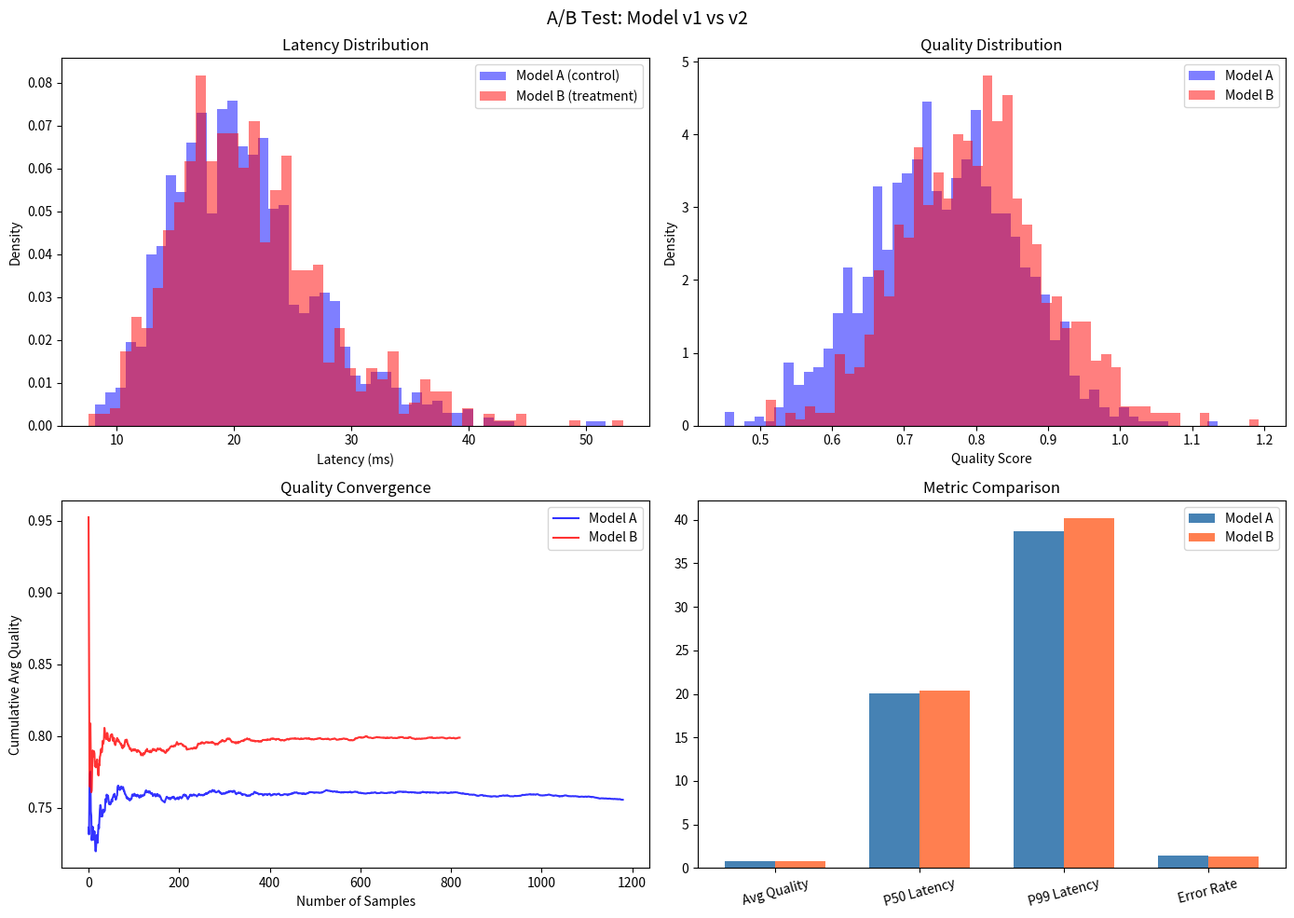
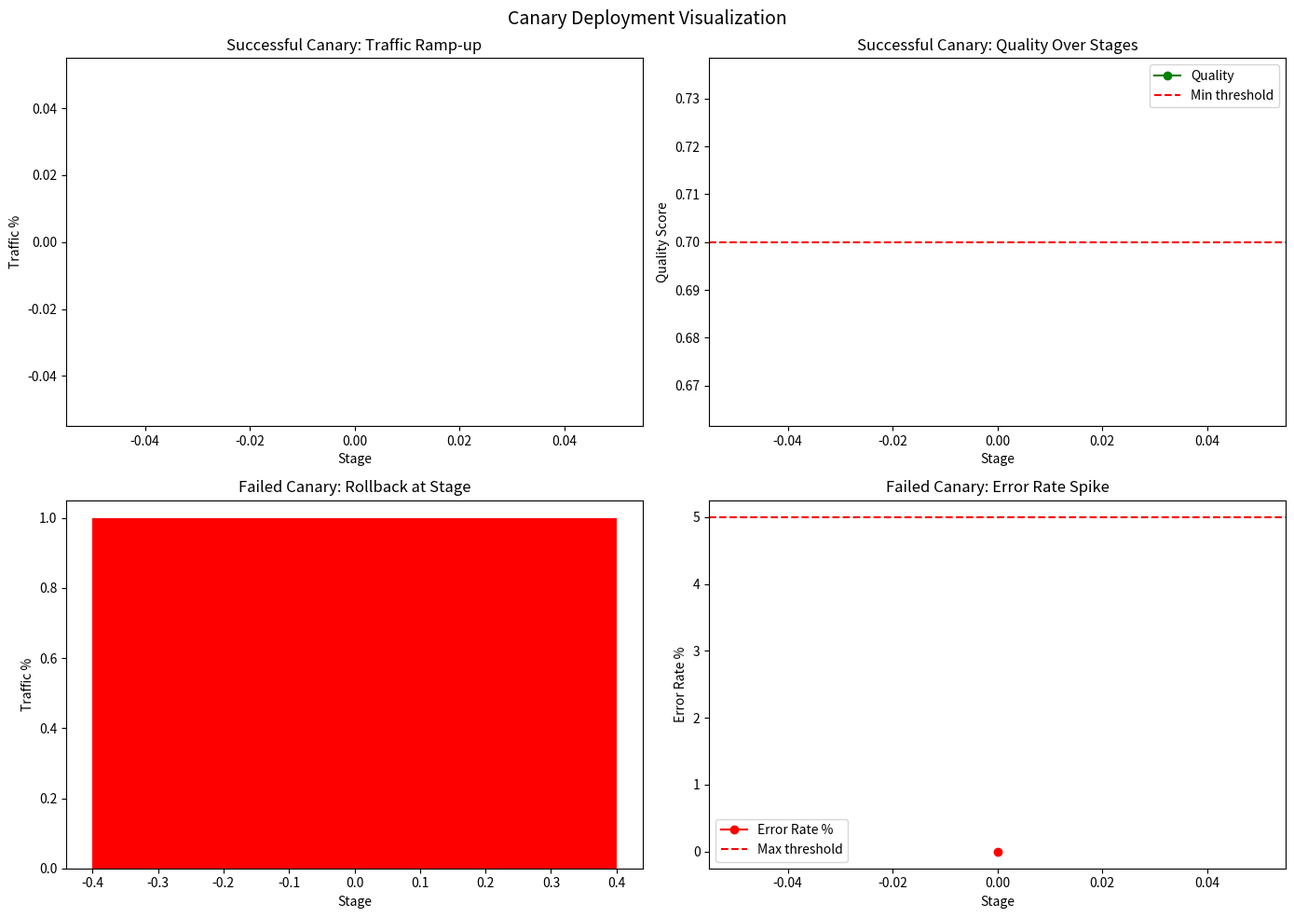
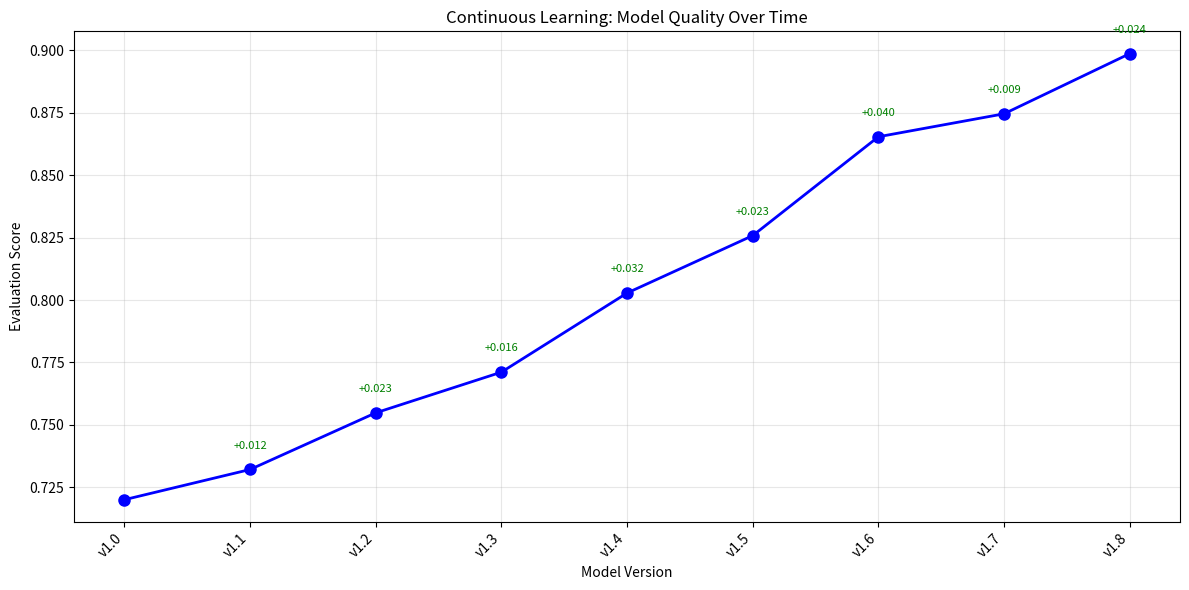

These charts were generated, in order, by the following Python code:
import time
import json
import random
import hashlib
import threading
import numpy as np
import matplotlib.pyplot as plt
from typing import List, Dict, Optional, Tuple, Callable
from dataclasses import dataclass, field
from collections import defaultdict, deque
from enum import Enum
import copy
from datetime import datetime, timedelta

print("All imports successful.")
print("This notebook simulates production deployment patterns.")

class ModelState(Enum):
    EMPTY = "empty"
    LOADING = "loading"
    READY = "ready"
    ACTIVE = "active"
    DRAINING = "draining"
    UNLOADING = "unloading"


@dataclass
class ModelVersion:
    """Represents a model version."""
    version_id: str
    model_name: str
    checkpoint_path: str
    created_at: float = field(default_factory=time.time)
    metadata: Dict = field(default_factory=dict)
    
    # Simulated properties
    load_time_seconds: float = 30.0  # Simulated load time
    memory_gb: float = 16.0
    
    def __repr__(self):
        return f"Model({self.version_id}, {self.model_name})"


@dataclass
class ModelBuffer:
    """A buffer slot for holding a model."""
    buffer_id: str
    state: ModelState = ModelState.EMPTY
    model: Optional[ModelVersion] = None
    active_requests: int = 0
    loaded_at: Optional[float] = None


class DualBufferModelManager:
    """Manages model lifecycle with dual-buffer hot swapping.
    
    This ensures zero downtime during model updates.
    """
    
    def __init__(self):
        self.buffers = {
            'A': ModelBuffer('A'),
            'B': ModelBuffer('B'),
        }
        self.active_buffer_id: Optional[str] = None
        self.swap_history: List[dict] = []
        self.event_log: List[dict] = []
    
    def _log_event(self, event: str, details: dict = None):
        self.event_log.append({
            'time': time.time(),
            'event': event,
            'details': details or {}
        })
    
    def _get_inactive_buffer(self) -> Optional[str]:
        for bid, buf in self.buffers.items():
            if bid != self.active_buffer_id:
                return bid
        return None
    
    def load_initial_model(self, model: ModelVersion) -> str:
        """Load the first model (blocking)."""
        buf_id = 'A'
        buf = self.buffers[buf_id]
        
        buf.state = ModelState.LOADING
        self._log_event('load_start', {'buffer': buf_id, 'model': model.version_id})
        
        # Simulate loading (instant in simulation)
        time.sleep(0.01)  # Tiny delay for simulation
        
        buf.model = model
        buf.state = ModelState.ACTIVE
        buf.loaded_at = time.time()
        self.active_buffer_id = buf_id
        
        self._log_event('load_complete', {'buffer': buf_id, 'model': model.version_id})
        return buf_id
    
    def hot_swap(self, new_model: ModelVersion) -> dict:
        """Perform a hot swap to a new model version.
        
        Returns swap details including timing.
        """
        swap_start = time.time()
        old_buffer_id = self.active_buffer_id
        new_buffer_id = self._get_inactive_buffer()
        
        if new_buffer_id is None:
            raise RuntimeError("No inactive buffer available")
        
        old_model = self.buffers[old_buffer_id].model
        new_buffer = self.buffers[new_buffer_id]
        
        # Step 1: Load new model into inactive buffer
        new_buffer.state = ModelState.LOADING
        self._log_event('swap_load_start', {
            'new_buffer': new_buffer_id, 'model': new_model.version_id
        })
        
        time.sleep(0.01)  # Simulate load time
        
        new_buffer.model = new_model
        new_buffer.state = ModelState.READY
        new_buffer.loaded_at = time.time()
        
        # Step 2: Atomic swap
        self.active_buffer_id = new_buffer_id
        new_buffer.state = ModelState.ACTIVE
        self.buffers[old_buffer_id].state = ModelState.DRAINING
        
        self._log_event('swap_active', {
            'new_buffer': new_buffer_id, 'old_buffer': old_buffer_id,
            'new_model': new_model.version_id,
            'old_model': old_model.version_id if old_model else None
        })
        
        # Step 3: Wait for old buffer to drain
        # In production, wait for active_requests to reach 0
        self.buffers[old_buffer_id].state = ModelState.UNLOADING
        
        # Step 4: Unload old model
        self.buffers[old_buffer_id].model = None
        self.buffers[old_buffer_id].state = ModelState.EMPTY
        self.buffers[old_buffer_id].active_requests = 0
        
        swap_end = time.time()
        
        result = {
            'old_model': old_model.version_id if old_model else None,
            'new_model': new_model.version_id,
            'swap_time_ms': (swap_end - swap_start) * 1000,
            'downtime_ms': 0,  # Zero downtime!
            'active_buffer': new_buffer_id
        }
        self.swap_history.append(result)
        return result
    
    def get_active_model(self) -> Optional[ModelVersion]:
        if self.active_buffer_id:
            return self.buffers[self.active_buffer_id].model
        return None
    
    def status(self) -> dict:
        return {
            'active_buffer': self.active_buffer_id,
            'buffers': {
                bid: {
                    'state': buf.state.value,
                    'model': buf.model.version_id if buf.model else None,
                    'active_requests': buf.active_requests
                }
                for bid, buf in self.buffers.items()
            },
            'total_swaps': len(self.swap_history)
        }


# Demo: hot model swapping
manager = DualBufferModelManager()

# Define model versions
v1 = ModelVersion("v1.0", "llama-3-8b", "/models/llama3-v1", memory_gb=16.0)
v2 = ModelVersion("v2.0", "llama-3-8b", "/models/llama3-v2", memory_gb=16.0)
v3 = ModelVersion("v3.0", "llama-3-8b-instruct", "/models/llama3-instruct", memory_gb=16.5)

# Initial load
manager.load_initial_model(v1)
print(f"Initial model loaded: {manager.get_active_model()}")
print(f"Status: {json.dumps(manager.status(), indent=2)}")

# Hot swap to v2
print(f"\n=== Hot Swap v1 -> v2 ===")
result = manager.hot_swap(v2)
print(f"Swap result: {json.dumps(result, indent=2)}")
print(f"Active model: {manager.get_active_model()}")

# Hot swap to v3
print(f"\n=== Hot Swap v2 -> v3 ===")
result = manager.hot_swap(v3)
print(f"Swap result: {json.dumps(result, indent=2)}")
print(f"Downtime: {result['downtime_ms']} ms (zero downtime!)")

@dataclass
class ABTestConfig:
    """Configuration for an A/B test."""
    test_id: str
    model_a: str  # Control (current model)
    model_b: str  # Treatment (new model)
    traffic_split: float = 0.5  # Fraction of traffic to model B
    start_time: float = field(default_factory=time.time)
    min_samples: int = 1000
    metrics: List[str] = field(default_factory=lambda: ['latency', 'quality', 'errors'])
    sticky_sessions: bool = True  # Same user always gets same model


class ABTestFramework:
    """A/B testing framework for model versions."""
    
    def __init__(self):
        self.active_tests: Dict[str, ABTestConfig] = {}
        self.results: Dict[str, Dict[str, List]] = {}  # test_id -> model -> metrics
        self.user_assignments: Dict[str, Dict[str, str]] = {}  # test_id -> user -> model
    
    def create_test(self, config: ABTestConfig):
        self.active_tests[config.test_id] = config
        self.results[config.test_id] = {
            config.model_a: {'latency': [], 'quality': [], 'errors': 0, 'requests': 0},
            config.model_b: {'latency': [], 'quality': [], 'errors': 0, 'requests': 0},
        }
        self.user_assignments[config.test_id] = {}
    
    def assign_model(self, test_id: str, user_id: str) -> str:
        """Assign a user to a model variant."""
        config = self.active_tests[test_id]
        
        # Sticky sessions: same user always gets same model
        if config.sticky_sessions:
            if user_id in self.user_assignments.get(test_id, {}):
                return self.user_assignments[test_id][user_id]
        
        # Hash-based assignment for consistency
        hash_val = int(hashlib.md5(f"{test_id}:{user_id}".encode()).hexdigest(), 16)
        assigned = config.model_b if (hash_val % 100) < (config.traffic_split * 100) else config.model_a
        
        if config.sticky_sessions:
            self.user_assignments.setdefault(test_id, {})[user_id] = assigned
        
        return assigned
    
    def record_result(self, test_id: str, model: str, latency: float, 
                      quality: float, error: bool = False):
        """Record a request result."""
        results = self.results[test_id][model]
        results['latency'].append(latency)
        results['quality'].append(quality)
        results['requests'] += 1
        if error:
            results['errors'] += 1
    
    def analyze(self, test_id: str) -> dict:
        """Analyze A/B test results."""
        config = self.active_tests[test_id]
        results = self.results[test_id]
        
        analysis = {}
        for model_name, data in results.items():
            latencies = data['latency']
            qualities = data['quality']
            n = data['requests']
            
            if n == 0:
                continue
            
            analysis[model_name] = {
                'requests': n,
                'error_rate': data['errors'] / n,
                'avg_latency_ms': np.mean(latencies) if latencies else 0,
                'p50_latency_ms': np.percentile(latencies, 50) if latencies else 0,
                'p95_latency_ms': np.percentile(latencies, 95) if latencies else 0,
                'p99_latency_ms': np.percentile(latencies, 99) if latencies else 0,
                'avg_quality': np.mean(qualities) if qualities else 0,
                'quality_std': np.std(qualities) if qualities else 0,
            }
        
        # Statistical significance (simple z-test)
        if len(analysis) == 2:
            models = list(analysis.keys())
            q_a = results[models[0]]['quality']
            q_b = results[models[1]]['quality']
            
            if len(q_a) > 30 and len(q_b) > 30:
                mean_diff = np.mean(q_b) - np.mean(q_a)
                pooled_std = np.sqrt(np.var(q_a)/len(q_a) + np.var(q_b)/len(q_b))
                z_score = mean_diff / pooled_std if pooled_std > 0 else 0
                analysis['statistical'] = {
                    'quality_difference': mean_diff,
                    'z_score': z_score,
                    'significant_at_95': abs(z_score) > 1.96,
                    'winner': models[1] if z_score > 1.96 else (models[0] if z_score < -1.96 else 'no_winner')
                }
        
        return analysis


# Demo: run an A/B test
ab = ABTestFramework()
test_config = ABTestConfig(
    test_id="test-001",
    model_a="llama-3-8b-v1",
    model_b="llama-3-8b-v2",
    traffic_split=0.3,  # 30% to new model
    min_samples=100
)
ab.create_test(test_config)

# Simulate traffic
random.seed(42)
np.random.seed(42)

for i in range(2000):
    user_id = f"user-{i % 200}"  # 200 unique users
    model = ab.assign_model("test-001", user_id)
    
    # Simulate model performance (v2 is slightly better quality, similar latency)
    if model == "llama-3-8b-v1":
        latency = np.random.lognormal(3.0, 0.3)  # ~20ms avg
        quality = np.random.normal(0.75, 0.1)
        error = random.random() < 0.02  # 2% error rate
    else:
        latency = np.random.lognormal(3.0, 0.3)  # similar latency
        quality = np.random.normal(0.80, 0.1)   # 5% better quality
        error = random.random() < 0.015  # 1.5% error rate
    
    ab.record_result("test-001", model, latency, quality, error)

# Analyze
analysis = ab.analyze("test-001")
print("=== A/B Test Results ===")
for model, stats in analysis.items():
    if model == 'statistical':
        print(f"\n--- Statistical Analysis ---")
        print(f"  Quality difference: {stats['quality_difference']:.4f}")
        print(f"  Z-score: {stats['z_score']:.2f}")
        print(f"  Significant at 95%: {stats['significant_at_95']}")
        print(f"  Winner: {stats['winner']}")
    else:
        print(f"\n--- {model} ---")
        print(f"  Requests: {stats['requests']}")
        print(f"  Avg latency: {stats['avg_latency_ms']:.1f}ms")
        print(f"  P99 latency: {stats['p99_latency_ms']:.1f}ms")
        print(f"  Avg quality: {stats['avg_quality']:.4f}")
        print(f"  Error rate: {stats['error_rate']:.2%}")

# Visualize A/B test results
fig, axes = plt.subplots(2, 2, figsize=(14, 10))

results = ab.results["test-001"]
model_a = "llama-3-8b-v1"
model_b = "llama-3-8b-v2"

# 1. Latency distributions
axes[0, 0].hist(results[model_a]['latency'], bins=50, alpha=0.5, label='Model A (control)', color='blue', density=True)
axes[0, 0].hist(results[model_b]['latency'], bins=50, alpha=0.5, label='Model B (treatment)', color='red', density=True)
axes[0, 0].set_xlabel('Latency (ms)')
axes[0, 0].set_ylabel('Density')
axes[0, 0].set_title('Latency Distribution')
axes[0, 0].legend()

# 2. Quality distributions
axes[0, 1].hist(results[model_a]['quality'], bins=50, alpha=0.5, label='Model A', color='blue', density=True)
axes[0, 1].hist(results[model_b]['quality'], bins=50, alpha=0.5, label='Model B', color='red', density=True)
axes[0, 1].set_xlabel('Quality Score')
axes[0, 1].set_ylabel('Density')
axes[0, 1].set_title('Quality Distribution')
axes[0, 1].legend()

# 3. Cumulative quality over time
q_a_cum = np.cumsum(results[model_a]['quality']) / np.arange(1, len(results[model_a]['quality'])+1)
q_b_cum = np.cumsum(results[model_b]['quality']) / np.arange(1, len(results[model_b]['quality'])+1)
axes[1, 0].plot(q_a_cum, label='Model A', color='blue', alpha=0.8)
axes[1, 0].plot(q_b_cum, label='Model B', color='red', alpha=0.8)
axes[1, 0].set_xlabel('Number of Samples')
axes[1, 0].set_ylabel('Cumulative Avg Quality')
axes[1, 0].set_title('Quality Convergence')
axes[1, 0].legend()

# 4. Summary comparison
metrics = ['Avg Quality', 'P50 Latency', 'P99 Latency', 'Error Rate']
a_vals = [
    np.mean(results[model_a]['quality']),
    np.percentile(results[model_a]['latency'], 50),
    np.percentile(results[model_a]['latency'], 99),
    results[model_a]['errors'] / max(results[model_a]['requests'], 1) * 100
]
b_vals = [
    np.mean(results[model_b]['quality']),
    np.percentile(results[model_b]['latency'], 50),
    np.percentile(results[model_b]['latency'], 99),
    results[model_b]['errors'] / max(results[model_b]['requests'], 1) * 100
]

x = np.arange(len(metrics))
width = 0.35
axes[1, 1].bar(x - width/2, a_vals, width, label='Model A', color='steelblue')
axes[1, 1].bar(x + width/2, b_vals, width, label='Model B', color='coral')
axes[1, 1].set_xticks(x)
axes[1, 1].set_xticklabels(metrics, rotation=15)
axes[1, 1].set_title('Metric Comparison')
axes[1, 1].legend()

plt.suptitle('A/B Test: Model v1 vs v2', fontsize=14)
plt.tight_layout()
plt.show()

class HealthCheck:
    """Health monitoring for canary deployments."""
    
    def __init__(
        self,
        max_error_rate: float = 0.05,
        max_latency_p99_ms: float = 200.0,
        min_quality: float = 0.6,
        window_size: int = 100
    ):
        self.max_error_rate = max_error_rate
        self.max_latency_p99_ms = max_latency_p99_ms
        self.min_quality = min_quality
        self.window_size = window_size
    
    def check(self, metrics: dict) -> Tuple[bool, List[str]]:
        """Check if metrics are healthy. Returns (healthy, violations)."""
        violations = []
        
        if metrics.get('error_rate', 0) > self.max_error_rate:
            violations.append(f"Error rate {metrics['error_rate']:.2%} > {self.max_error_rate:.2%}")
        
        if metrics.get('p99_latency', 0) > self.max_latency_p99_ms:
            violations.append(f"P99 latency {metrics['p99_latency']:.0f}ms > {self.max_latency_p99_ms:.0f}ms")
        
        if metrics.get('avg_quality', 1.0) < self.min_quality:
            violations.append(f"Quality {metrics['avg_quality']:.3f} < {self.min_quality:.3f}")
        
        return len(violations) == 0, violations


class CanaryDeployment:
    """Canary deployment with automatic rollback.
    
    Traffic ramp-up stages:
    1% -> 5% -> 10% -> 25% -> 50% -> 100%
    
    At each stage, monitor health for a period.
    If unhealthy, rollback to 0%.
    """
    
    STAGES = [0.01, 0.05, 0.10, 0.25, 0.50, 1.00]
    
    def __init__(
        self,
        canary_model: str,
        stable_model: str,
        health_check: HealthCheck,
        samples_per_stage: int = 200
    ):
        self.canary_model = canary_model
        self.stable_model = stable_model
        self.health_check = health_check
        self.samples_per_stage = samples_per_stage
        
        self.current_stage = 0
        self.traffic_fraction = 0.0
        self.state = 'not_started'  # not_started, rolling_out, completed, rolled_back
        self.stage_history: List[dict] = []
        self.metrics_buffer: Dict[str, List] = defaultdict(list)
    
    def route_request(self, user_id: str) -> str:
        """Route a request to canary or stable."""
        if self.state in ('not_started', 'rolled_back', 'completed'):
            return self.stable_model if self.state != 'completed' else self.canary_model
        
        # Hash-based routing
        hash_val = int(hashlib.md5(user_id.encode()).hexdigest(), 16) % 100
        return self.canary_model if hash_val < (self.traffic_fraction * 100) else self.stable_model
    
    def record_and_check(self, model: str, latency: float, quality: float, error: bool):
        """Record a result and check health if we have enough data."""
        if model != self.canary_model:
            return
        
        self.metrics_buffer['latency'].append(latency)
        self.metrics_buffer['quality'].append(quality)
        self.metrics_buffer['errors'].append(1 if error else 0)
    
    def evaluate_stage(self) -> dict:
        """Evaluate current stage health and decide next action."""
        latencies = self.metrics_buffer['latency']
        qualities = self.metrics_buffer['quality']
        errors = self.metrics_buffer['errors']
        
        if len(latencies) < 10:
            return {'action': 'wait', 'reason': 'insufficient data'}
        
        metrics = {
            'error_rate': sum(errors) / len(errors),
            'p99_latency': np.percentile(latencies, 99),
            'avg_quality': np.mean(qualities),
            'samples': len(latencies)
        }
        
        healthy, violations = self.health_check.check(metrics)
        
        stage_result = {
            'stage': self.current_stage,
            'traffic_fraction': self.traffic_fraction,
            'metrics': metrics,
            'healthy': healthy,
            'violations': violations
        }
        self.stage_history.append(stage_result)
        
        if not healthy:
            self.state = 'rolled_back'
            self.traffic_fraction = 0.0
            return {'action': 'rollback', 'reason': violations, 'stage': stage_result}
        
        # Advance to next stage
        self.current_stage += 1
        self.metrics_buffer = defaultdict(list)  # Reset
        
        if self.current_stage >= len(self.STAGES):
            self.state = 'completed'
            self.traffic_fraction = 1.0
            return {'action': 'complete', 'stage': stage_result}
        
        self.traffic_fraction = self.STAGES[self.current_stage]
        return {'action': 'advance', 'new_fraction': self.traffic_fraction, 'stage': stage_result}
    
    def start(self):
        self.state = 'rolling_out'
        self.current_stage = 0
        self.traffic_fraction = self.STAGES[0]


# Demo: successful canary deployment
print("=== Successful Canary Deployment ===")
health = HealthCheck(max_error_rate=0.05, max_latency_p99_ms=200, min_quality=0.6)
canary = CanaryDeployment("llama-v2", "llama-v1", health, samples_per_stage=50)
canary.start()

random.seed(42)
np.random.seed(42)

for stage_idx in range(len(CanaryDeployment.STAGES)):
    # Simulate requests for this stage
    for i in range(100):
        user = f"user-{random.randint(0, 999)}"
        model = canary.route_request(user)
        
        # Good model: low errors, good quality
        latency = np.random.lognormal(2.5, 0.3)
        quality = np.random.normal(0.8, 0.08)
        error = random.random() < 0.02
        canary.record_and_check(model, latency, quality, error)
    
    result = canary.evaluate_stage()
    print(f"Stage {stage_idx}: {canary.STAGES[stage_idx]*100:.0f}% traffic -> {result['action'].upper()}")
    
    if result['action'] in ('complete', 'rollback'):
        break

print(f"\nFinal state: {canary.state}")

# Demo: canary that triggers rollback
print("=== Canary with Rollback ===")
health = HealthCheck(max_error_rate=0.05, max_latency_p99_ms=100, min_quality=0.7)
bad_canary = CanaryDeployment("llama-v3-bad", "llama-v1", health, samples_per_stage=50)
bad_canary.start()

random.seed(123)
np.random.seed(123)

for stage_idx in range(len(CanaryDeployment.STAGES)):
    for i in range(100):
        user = f"user-{random.randint(0, 999)}"
        model = bad_canary.route_request(user)
        
        if model == "llama-v3-bad":
            # Bad model: high errors at higher traffic
            error_rate = 0.02 + stage_idx * 0.03  # Increases with load
            latency = np.random.lognormal(3.0, 0.5)  # Higher latency
            quality = np.random.normal(0.65, 0.15)    # Lower quality
            error = random.random() < error_rate
        else:
            latency = np.random.lognormal(2.5, 0.3)
            quality = np.random.normal(0.8, 0.08)
            error = random.random() < 0.02
        
        bad_canary.record_and_check(model, latency, quality, error)
    
    result = bad_canary.evaluate_stage()
    action = result['action'].upper()
    
    if result['action'] == 'rollback':
        print(f"Stage {stage_idx}: {bad_canary.STAGES[min(stage_idx, len(bad_canary.STAGES)-1)]*100:.0f}% traffic -> ROLLBACK!")
        print(f"  Violations: {result['reason']}")
        break
    else:
        print(f"Stage {stage_idx}: {bad_canary.STAGES[stage_idx]*100:.0f}% traffic -> {action}")

print(f"\nFinal state: {bad_canary.state}")
print("The bad model was automatically rolled back before affecting all users!")

# Visualize canary deployment timeline
fig, axes = plt.subplots(2, 2, figsize=(14, 10))

# Successful canary
stages = canary.stage_history
stage_nums = [s['stage'] for s in stages]
fractions = [s['traffic_fraction'] * 100 for s in stages]
qualities = [s['metrics']['avg_quality'] for s in stages]
error_rates = [s['metrics']['error_rate'] * 100 for s in stages]

axes[0, 0].bar(stage_nums, fractions, color=['green' if s['healthy'] else 'red' for s in stages])
axes[0, 0].set_xlabel('Stage')
axes[0, 0].set_ylabel('Traffic %')
axes[0, 0].set_title('Successful Canary: Traffic Ramp-up')

axes[0, 1].plot(stage_nums, qualities, 'go-', label='Quality')
axes[0, 1].axhline(y=health.min_quality, color='r', linestyle='--', label='Min threshold')
axes[0, 1].set_xlabel('Stage')
axes[0, 1].set_ylabel('Quality Score')
axes[0, 1].set_title('Successful Canary: Quality Over Stages')
axes[0, 1].legend()

# Failed canary
bad_stages = bad_canary.stage_history
if bad_stages:
    bad_nums = [s['stage'] for s in bad_stages]
    bad_fractions = [s['traffic_fraction'] * 100 for s in bad_stages]
    bad_qualities = [s['metrics']['avg_quality'] for s in bad_stages]
    bad_errors = [s['metrics']['error_rate'] * 100 for s in bad_stages]
    
    colors = ['green' if s['healthy'] else 'red' for s in bad_stages]
    axes[1, 0].bar(bad_nums, bad_fractions, color=colors)
    axes[1, 0].set_xlabel('Stage')
    axes[1, 0].set_ylabel('Traffic %')
    axes[1, 0].set_title('Failed Canary: Rollback at Stage')
    
    axes[1, 1].plot(bad_nums, bad_errors, 'ro-', label='Error Rate %')
    axes[1, 1].axhline(y=health.max_error_rate * 100, color='r', linestyle='--', label='Max threshold')
    axes[1, 1].set_xlabel('Stage')
    axes[1, 1].set_ylabel('Error Rate %')
    axes[1, 1].set_title('Failed Canary: Error Rate Spike')
    axes[1, 1].legend()

plt.suptitle('Canary Deployment Visualization', fontsize=14)
plt.tight_layout()
plt.show()

class ModelVersionManager:
    """Manages model versions with instant rollback capability.
    
    Features:
    - Version registry with metadata
    - Deployment history tracking
    - One-click rollback to any previous version
    - Version comparison
    """
    
    def __init__(self):
        self.versions: Dict[str, ModelVersion] = {}
        self.deployment_history: List[dict] = []
        self.current_version: Optional[str] = None
        self.model_manager = DualBufferModelManager()
    
    def register_version(
        self, version_id: str, model_name: str, checkpoint_path: str,
        metadata: Dict = None
    ) -> ModelVersion:
        version = ModelVersion(
            version_id=version_id,
            model_name=model_name,
            checkpoint_path=checkpoint_path,
            metadata=metadata or {}
        )
        self.versions[version_id] = version
        return version
    
    def deploy(self, version_id: str, reason: str = "") -> dict:
        """Deploy a specific version."""
        if version_id not in self.versions:
            raise ValueError(f"Version {version_id} not registered")
        
        version = self.versions[version_id]
        old_version = self.current_version
        
        if self.current_version is None:
            self.model_manager.load_initial_model(version)
        else:
            self.model_manager.hot_swap(version)
        
        self.current_version = version_id
        
        record = {
            'timestamp': time.time(),
            'action': 'deploy',
            'from_version': old_version,
            'to_version': version_id,
            'reason': reason
        }
        self.deployment_history.append(record)
        return record
    
    def rollback(self, to_version: Optional[str] = None) -> dict:
        """Rollback to a previous version.
        
        If to_version is None, rolls back to the immediately previous version.
        """
        if to_version is None:
            # Find the previous version from history
            for record in reversed(self.deployment_history):
                if record['from_version'] and record['from_version'] != self.current_version:
                    to_version = record['from_version']
                    break
        
        if to_version is None:
            raise ValueError("No previous version found for rollback")
        
        return self.deploy(to_version, reason=f"rollback from {self.current_version}")
    
    def history(self) -> List[dict]:
        return self.deployment_history
    
    def list_versions(self) -> List[dict]:
        return [
            {
                'version_id': v.version_id,
                'model_name': v.model_name,
                'is_active': v.version_id == self.current_version,
                'metadata': v.metadata
            }
            for v in self.versions.values()
        ]


# Demo: version management
vm = ModelVersionManager()

# Register versions
vm.register_version("v1.0", "llama-3-8b", "/models/v1", {"fine_tuned": False, "eval_score": 0.75})
vm.register_version("v1.1", "llama-3-8b", "/models/v1.1", {"fine_tuned": True, "eval_score": 0.78})
vm.register_version("v2.0", "llama-3-8b-instruct", "/models/v2", {"fine_tuned": True, "eval_score": 0.82})
vm.register_version("v2.1", "llama-3-8b-instruct", "/models/v2.1", {"fine_tuned": True, "eval_score": 0.80})

# Deploy sequence
print("=== Deployment Sequence ===")
vm.deploy("v1.0", "initial deployment")
print(f"1. Deployed v1.0")

vm.deploy("v1.1", "fine-tuning improvement")
print(f"2. Deployed v1.1 (fine-tuned)")

vm.deploy("v2.0", "major version upgrade")
print(f"3. Deployed v2.0 (instruct model)")

vm.deploy("v2.1", "hotfix")
print(f"4. Deployed v2.1 (hotfix)")

# Oops, v2.1 has issues!
print(f"\n=== Emergency Rollback ===")
result = vm.rollback()
print(f"Rolled back to: {vm.current_version}")
print(f"Reason: {result['reason']}")

# Show history
print(f"\n=== Deployment History ===")
for i, record in enumerate(vm.history()):
    print(f"  {i+1}. {record['from_version'] or 'none':>5s} -> {record['to_version']:<5s} ({record['reason']})")

print(f"\n=== Available Versions ===")
for v in vm.list_versions():
    active = ' [ACTIVE]' if v['is_active'] else ''
    print(f"  {v['version_id']}: {v['model_name']} (eval={v['metadata'].get('eval_score', 'N/A')}){active}")

class ContinuousLearningPipeline:
    """Pipeline for continuous model improvement.
    
    Flow:
    1. Collect production data (user feedback, quality metrics)
    2. Filter and prepare training data
    3. Fine-tune model (offline)
    4. Evaluate new version
    5. Deploy via canary
    6. Monitor and decide: keep or rollback
    """
    
    def __init__(self, version_manager: ModelVersionManager):
        self.vm = version_manager
        self.data_buffer: List[dict] = []
        self.training_runs: List[dict] = []
        self.min_data_for_training = 1000
    
    def collect_feedback(self, prompt: str, response: str, 
                        rating: float, model_version: str):
        """Collect user feedback from production."""
        self.data_buffer.append({
            'prompt': prompt,
            'response': response,
            'rating': rating,
            'model_version': model_version,
            'timestamp': time.time()
        })
    
    def prepare_training_data(self) -> dict:
        """Filter and prepare data for training."""
        if len(self.data_buffer) < self.min_data_for_training:
            return {'ready': False, 'samples': len(self.data_buffer), 
                    'needed': self.min_data_for_training}
        
        # Filter: keep high-rated examples for SFT
        good_examples = [d for d in self.data_buffer if d['rating'] >= 4.0]
        # Keep pairs for DPO/RLHF
        # (simplified: just count)
        
        return {
            'ready': True,
            'total_samples': len(self.data_buffer),
            'high_quality_samples': len(good_examples),
            'avg_rating': np.mean([d['rating'] for d in self.data_buffer]),
            'models_seen': list(set(d['model_version'] for d in self.data_buffer))
        }
    
    def simulate_training(self, base_version: str) -> str:
        """Simulate a fine-tuning run."""
        base = self.vm.versions[base_version]
        
        # Generate new version ID
        parts = base_version.split('.')
        new_minor = int(parts[-1]) + 1
        new_version_id = f"{'.'.join(parts[:-1])}.{new_minor}"
        
        # Simulate improvement
        old_score = base.metadata.get('eval_score', 0.75)
        improvement = np.random.normal(0.02, 0.01)  # Small improvement
        new_score = min(old_score + improvement, 1.0)
        
        self.vm.register_version(
            new_version_id,
            base.model_name,
            f"/models/{new_version_id}",
            {
                'fine_tuned': True,
                'eval_score': round(new_score, 4),
                'base_version': base_version,
                'training_samples': len(self.data_buffer)
            }
        )
        
        training_record = {
            'base_version': base_version,
            'new_version': new_version_id,
            'eval_score_before': old_score,
            'eval_score_after': new_score,
            'training_samples': len(self.data_buffer),
            'timestamp': time.time()
        }
        self.training_runs.append(training_record)
        
        # Clear data buffer
        self.data_buffer = []
        
        return new_version_id


# Demo: continuous learning pipeline
pipeline = ContinuousLearningPipeline(vm)

# Simulate production feedback collection
print("=== Continuous Learning Pipeline ===")
random.seed(42)

for i in range(1500):
    pipeline.collect_feedback(
        prompt=f"Question {i}",
        response=f"Answer {i}",
        rating=random.uniform(1.0, 5.0),
        model_version=vm.current_version
    )

# Check data readiness
data_status = pipeline.prepare_training_data()
print(f"\nData collection status:")
print(json.dumps(data_status, indent=2))

# Train new version
if data_status['ready']:
    new_version = pipeline.simulate_training(vm.current_version)
    print(f"\nTrained new version: {new_version}")
    print(f"Training record: {json.dumps(pipeline.training_runs[-1], indent=2)}")
    
    # Deploy via hot swap
    vm.deploy(new_version, "continuous learning update")
    print(f"\nDeployed {new_version}. Active model: {vm.current_version}")

# Simulate multiple continuous learning cycles

vm2 = ModelVersionManager()
vm2.register_version("v1.0", "llama-3-8b", "/models/v1", {"eval_score": 0.72})
vm2.deploy("v1.0", "initial")

pipeline2 = ContinuousLearningPipeline(vm2)

eval_scores = [0.72]
version_labels = ["v1.0"]

print("=== Multi-Cycle Continuous Learning ===")
for cycle in range(8):
    # Collect data
    for _ in range(1200):
        pipeline2.collect_feedback("q", "a", random.uniform(2, 5), vm2.current_version)
    
    # Train and deploy
    new_v = pipeline2.simulate_training(vm2.current_version)
    vm2.deploy(new_v, f"cycle {cycle+1}")
    
    score = vm2.versions[new_v].metadata['eval_score']
    eval_scores.append(score)
    version_labels.append(new_v)
    print(f"  Cycle {cycle+1}: {new_v} (eval={score:.4f})")

# Plot learning curve
fig, ax = plt.subplots(figsize=(12, 6))
ax.plot(range(len(eval_scores)), eval_scores, 'bo-', linewidth=2, markersize=8)
ax.set_xticks(range(len(eval_scores)))
ax.set_xticklabels(version_labels, rotation=45, ha='right')
ax.set_xlabel('Model Version')
ax.set_ylabel('Evaluation Score')
ax.set_title('Continuous Learning: Model Quality Over Time')
ax.grid(True, alpha=0.3)

# Annotate improvements
for i in range(1, len(eval_scores)):
    diff = eval_scores[i] - eval_scores[i-1]
    color = 'green' if diff > 0 else 'red'
    ax.annotate(f'{diff:+.3f}', (i, eval_scores[i]), 
                textcoords="offset points", xytext=(0, 15),
                ha='center', fontsize=8, color=color)

plt.tight_layout()
plt.show()

total_improvement = eval_scores[-1] - eval_scores[0]
print(f"\nTotal improvement: {total_improvement:+.4f} ({total_improvement/eval_scores[0]*100:+.1f}%)")

class ProductionMLSystem:
    """Complete production ML system with all components."""
    
    def __init__(self):
        self.version_manager = ModelVersionManager()
        self.ab_framework = ABTestFramework()
        self.pipeline = ContinuousLearningPipeline(self.version_manager)
        self.request_count = 0
        self.active_canary: Optional[CanaryDeployment] = None
    
    def handle_request(self, user_id: str, prompt: str) -> dict:
        """Handle a production request through the full pipeline."""
        self.request_count += 1
        
        # Route through canary if active
        if self.active_canary and self.active_canary.state == 'rolling_out':
            model = self.active_canary.route_request(user_id)
        # Route through A/B test if active
        elif self.ab_framework.active_tests:
            test_id = list(self.ab_framework.active_tests.keys())[0]
            model = self.ab_framework.assign_model(test_id, user_id)
        else:
            model = self.version_manager.current_version
        
        # Simulate inference
        latency = np.random.lognormal(2.5, 0.3)
        quality = np.random.normal(0.8, 0.1)
        response = f"[Response from {model}]"
        
        return {
            'model': model,
            'response': response,
            'latency_ms': latency,
            'quality': quality
        }
    
    def status(self) -> dict:
        return {
            'current_model': self.version_manager.current_version,
            'total_requests': self.request_count,
            'active_ab_tests': len(self.ab_framework.active_tests),
            'canary_active': self.active_canary is not None and self.active_canary.state == 'rolling_out',
            'versions_registered': len(self.version_manager.versions),
            'deployment_count': len(self.version_manager.deployment_history)
        }


# Quick demo
system = ProductionMLSystem()
system.version_manager.register_version("v1.0", "llama-3", "/v1", {"eval_score": 0.8})
system.version_manager.deploy("v1.0", "initial")

# Process some requests
for i in range(100):
    system.handle_request(f"user-{i % 20}", f"query {i}")

print("=== Production System Status ===")
print(json.dumps(system.status(), indent=2))

# === ASSIGNMENT 1: Advanced Version Manager ===

class AdvancedVersionManager:
    """
    TODO: Implement an advanced model version manager.
    
    Features:
    - Rollback to any version
    - Version tagging
    - Version comparison
    - Max retention policy
    - Deployment approval workflow
    """
    def __init__(self, max_versions: int = 10):
        # YOUR CODE HERE
        pass
    
    def tag_version(self, version_id: str, tag: str):
        # YOUR CODE HERE
        pass
    
    def compare_versions(self, v1: str, v2: str) -> dict:
        # YOUR CODE HERE
        pass
    
    def deploy_with_approval(self, version_id: str, approver: str):
        # YOUR CODE HERE
        pass

print("Assignment 1: Build AdvancedVersionManager with tagging and approval.")

# === ASSIGNMENT 2: Production Canary System ===

class ProductionCanary:
    """
    TODO: Build a production-grade canary deployment.
    
    Features:
    - Configurable stages and health checks
    - Automatic rollback
    - Notification system
    - Detailed reporting
    """
    def __init__(self, stages: List[float], health_checks: List[HealthCheck]):
        # YOUR CODE HERE
        pass
    
    def start_deployment(self, canary_model: str, stable_model: str):
        # YOUR CODE HERE
        pass
    
    def generate_report(self) -> str:
        # YOUR CODE HERE
        pass

print("Assignment 2: Build ProductionCanary with configurable stages and auto-rollback.")

# === ASSIGNMENT 3: Complete Continuous Learning Pipeline ===

class FullContinuousLearningPipeline:
    """
    TODO: Build a complete continuous learning pipeline.
    
    Features:
    - Automated data collection and filtering
    - Training trigger based on data volume/quality
    - Automated evaluation
    - Canary deployment
    - Feedback loop
    - Safety guardrails
    """
    def __init__(self, config: dict):
        # YOUR CODE HERE
        pass
    
    def run_cycle(self) -> dict:
        """Run one complete learning cycle."""
        # YOUR CODE HERE
        pass
    
    def run_continuous(self, num_cycles: int) -> List[dict]:
        """Run multiple learning cycles."""
        # YOUR CODE HERE
        pass

print("Assignment 3: Build FullContinuousLearningPipeline with automated cycles.")
print("Simulate 10 learning cycles and visualize quality improvement over time.")

print("=== End of Chapter 12.8: Continuous Learning & Model Updates ===")
print("\nProduction deployment checklist:")
print("  1. Register new model version with metadata")
print("  2. Run offline evaluation (automated tests)")
print("  3. Deploy via canary with health monitoring")
print("  4. Gradually ramp traffic (1% -> 5% -> 25% -> 100%)")
print("  5. Monitor for 24-48 hours at full traffic")
print("  6. If issues: instant rollback via version manager")
print("  7. Collect production feedback for next training cycle")
